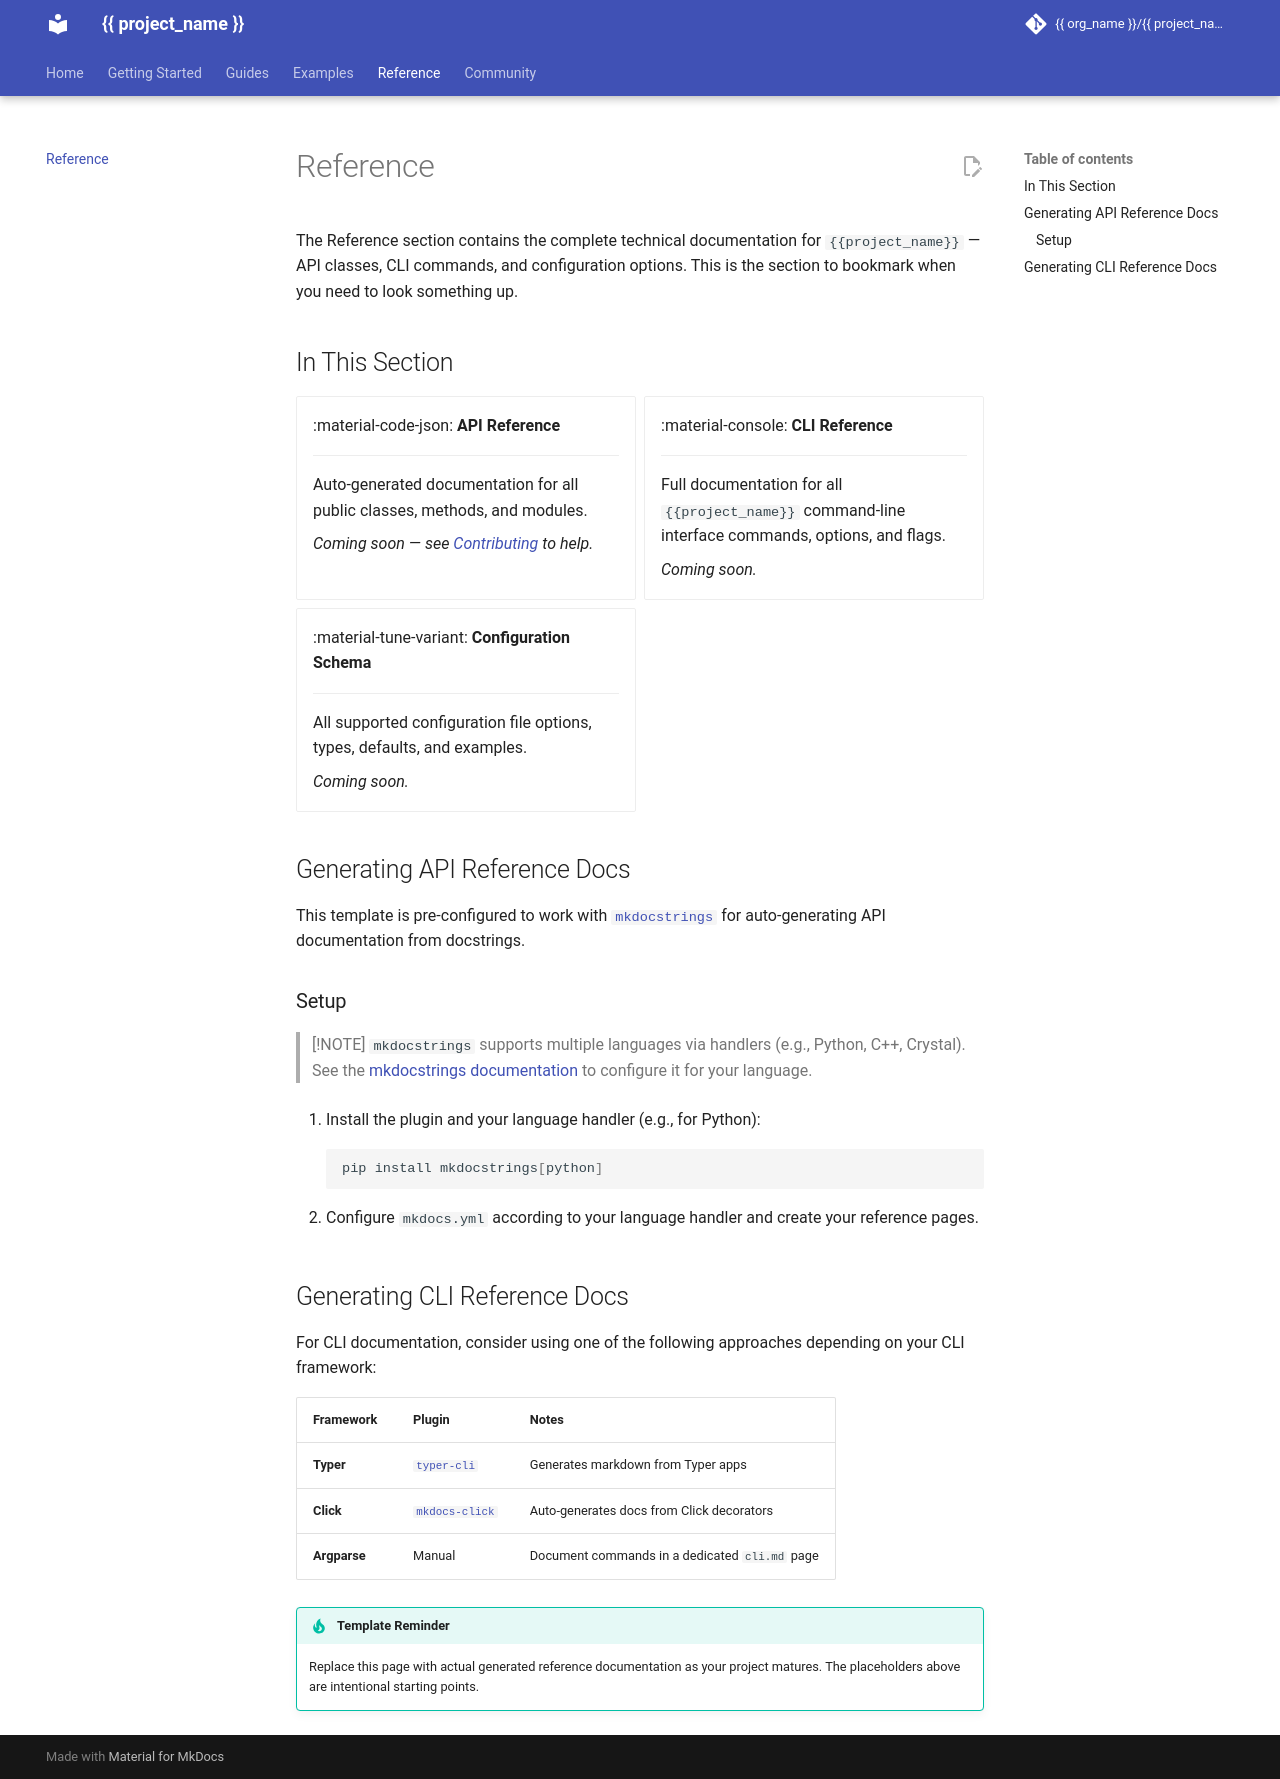

repository: markurtz/template-apache2.0 · page: nightly/reference/index.html · generator: mkdocs

# Reference

The Reference section contains the complete technical documentation for `{{ project_name }}` — API classes, CLI commands, and configuration options. This is the section to bookmark when you need to look something up.


## In This Section

<div class="grid cards" markdown>

-   :material-code-json: **API Reference**

    ---

    Auto-generated documentation for all public classes, methods, and modules.

    <!-- Add link once API reference pages are generated -->
    *Coming soon — see [Contributing](../community/contributing.md) to help.*

-   :material-console: **CLI Reference**

    ---

    Full documentation for all `{{ project_name }}` command-line interface commands,
    options, and flags.

    <!-- Add link once CLI reference pages are generated -->
    *Coming soon.*

-   :material-tune-variant: **Configuration Schema**

    ---

    All supported configuration file options, types, defaults, and examples.

    <!-- Add link once configuration reference pages are generated -->
    *Coming soon.*

</div>


## Generating API Reference Docs

This template is pre-configured to work with [`mkdocstrings`](https://mkdocstrings.github.io/) for auto-generating API documentation from docstrings.

### Setup

> [!NOTE]
> `mkdocstrings` supports multiple languages via handlers (e.g., Python, C++, Crystal). See the [mkdocstrings documentation](https://mkdocstrings.github.io/) to configure it for your language.

1. Install the plugin and your language handler (e.g., for Python):

    ```bash
    pip install mkdocstrings[python]
    ```

2. Configure `mkdocs.yml` according to your language handler and create your reference pages.


## Generating CLI Reference Docs

For CLI documentation, consider using one of the following approaches depending on your CLI framework:

| Framework | Plugin | Notes |
| :--- | :--- | :--- |
| **Typer** | [`typer-cli`](https://typer.tiangolo.com/typer-cli/) | Generates markdown from Typer apps |
| **Click** | [`mkdocs-click`](https://github.com/brunoliveira8/mkdocs-click) | Auto-generates docs from Click decorators |
| **Argparse** | Manual | Document commands in a dedicated `cli.md` page |


!!! tip "Template Reminder"
    Replace this page with actual generated reference documentation as your project matures. The placeholders above are intentional starting points.
